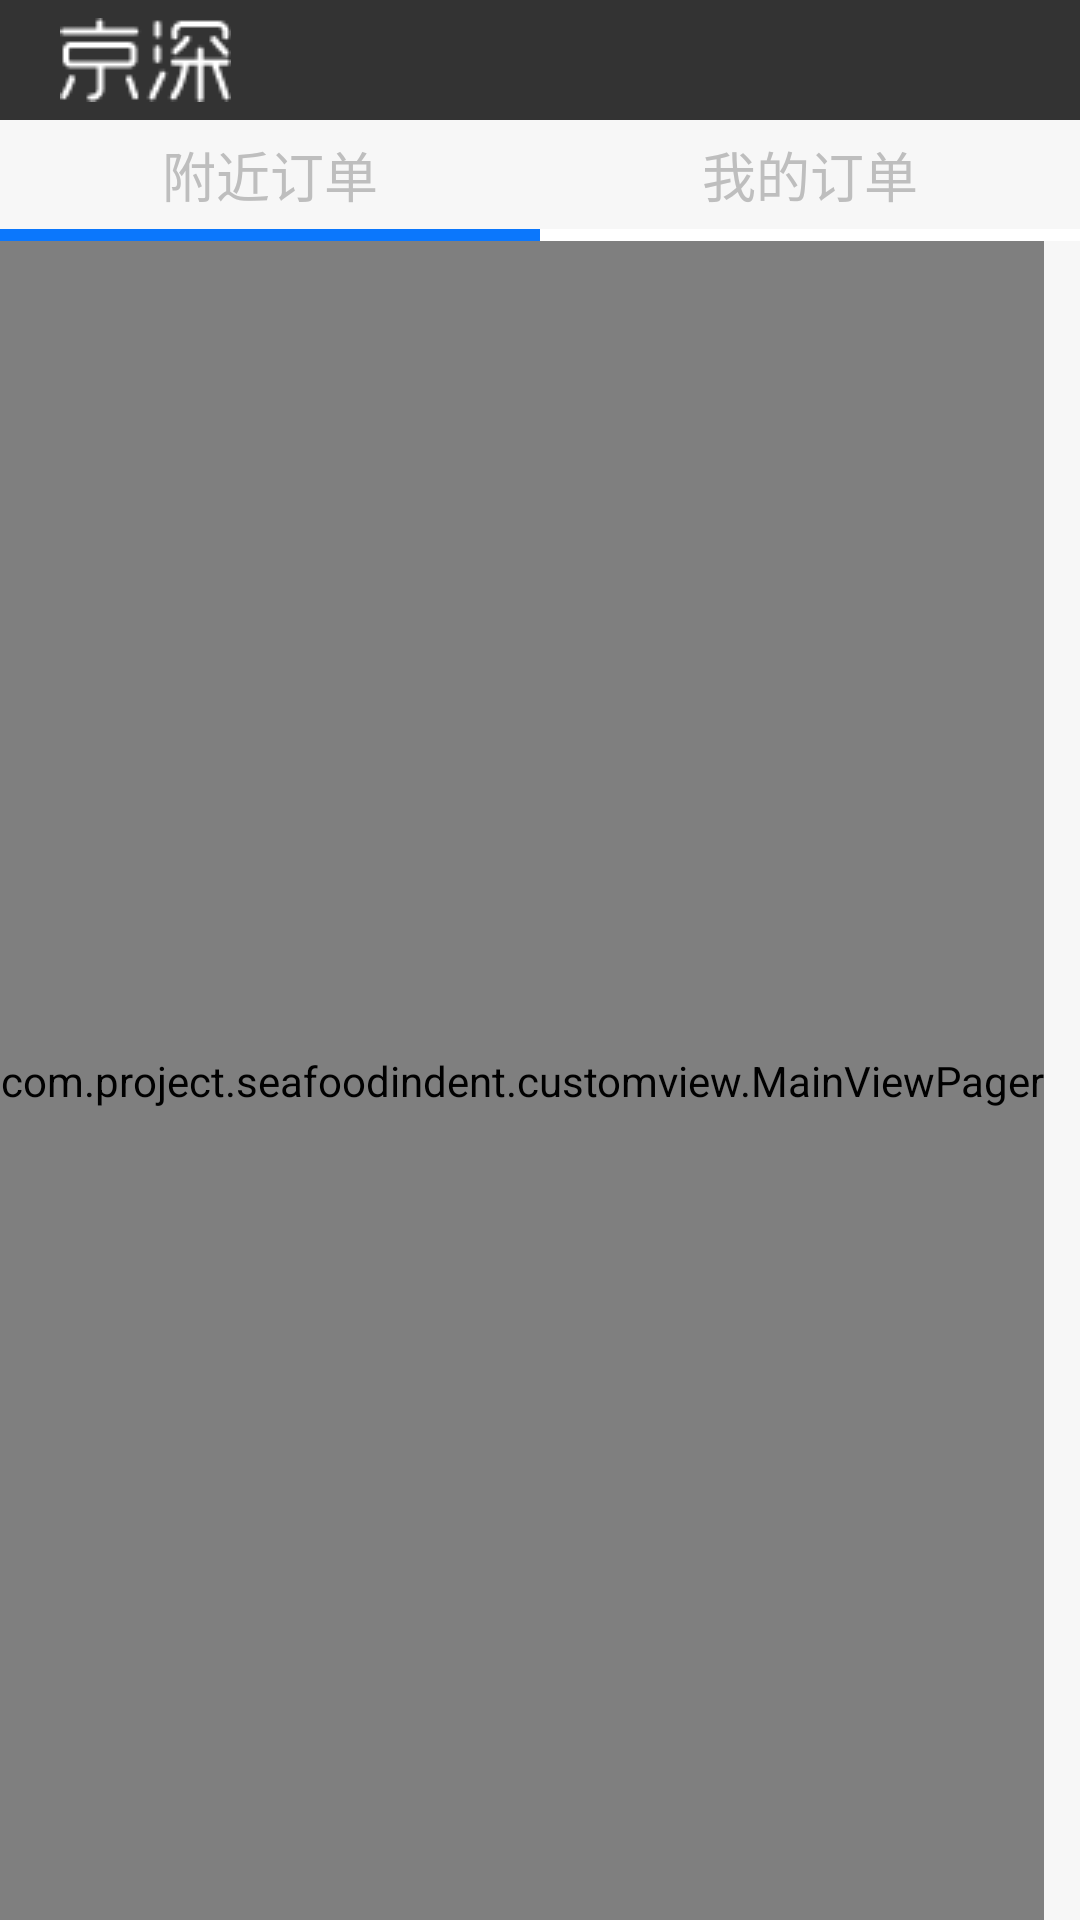

Layout XML and referenced resources for this Android screen:
<!-- AndroidManifest.xml: application theme AppTheme -->
<!-- res/layout/activity_main.xml -->
<RelativeLayout xmlns:android="http://schemas.android.com/apk/res/android"
    xmlns:tools="http://schemas.android.com/tools"
    android:layout_width="match_parent"
    android:layout_height="match_parent"
    android:background="#f7f7f7" >

    <include
        android:id="@+id/includ"
        android:layout_alignParentTop="true"
        layout="@layout/title_bar" />

    <RelativeLayout
        android:id="@+id/layout1"
        android:layout_width="match_parent"
        android:layout_height="wrap_content"
        android:layout_below="@id/includ"
        android:orientation="vertical" >

        <LinearLayout
            android:id="@+id/layout_main_tabtitle"
            android:layout_width="fill_parent"
            android:layout_height="wrap_content" >

            <TextView
                android:id="@+id/nearbyText"
                android:layout_width="match_parent"
                android:layout_height="match_parent"
                android:layout_marginBottom="5dp"
                android:layout_marginTop="5dp"
                android:layout_weight="1.0"
                android:gravity="center"
                android:text="@string/nearby"
                android:textSize="18sp" />

            <TextView
                android:id="@+id/mineText"
                android:layout_width="match_parent"
                android:layout_height="match_parent"
                android:layout_marginBottom="5dp"
                android:layout_marginTop="5dp"
                android:layout_weight="1.0"
                android:gravity="center"
                android:text="@string/mine"
                android:textSize="18sp" />
        </LinearLayout>

        <LinearLayout
            android:id="@+id/layout_indicateline"
            android:layout_width="match_parent"
            android:layout_height="wrap_content"
            android:layout_below="@+id/layout_main_tabtitle"
            android:layout_gravity="bottom" >

            <TextView
                android:id="@+id/line1"
                android:layout_width="0dp"
                android:layout_height="4dp"
                android:layout_weight="1"
                android:background="@drawable/slide" />

            <TextView
                android:id="@+id/line2"
                android:layout_width="0dp"
                android:layout_height="4dp"
                android:layout_weight="1"
                android:background="@color/white" />
        </LinearLayout>
    </RelativeLayout>

    <com.project.seafoodindent.customview.MainViewPager
        android:id="@+id/viewPager_main"
        android:layout_width="wrap_content"
        android:layout_height="match_parent"
        android:layout_below="@+id/layout1"
        android:layout_gravity="center" />

</RelativeLayout>
<!-- res/layout/title_bar.xml (included above) -->
<?xml version="1.0" encoding="utf-8"?>

<LinearLayout xmlns:android="http://schemas.android.com/apk/res/android"
    android:layout_width="match_parent"
    android:layout_height="40dp"
    android:background="@drawable/black"
    android:gravity="center_vertical"
    android:orientation="vertical" >

    <ImageView
        android:layout_width="wrap_content"
        android:layout_height="wrap_content"
        android:layout_marginLeft="20dp"
        android:src="@drawable/logo_title" />

</LinearLayout>
<!-- resources referenced by this layout -->
<resources>
  <color name="white">#FFFFFF</color>
  <!-- drawable black: png bitmap (drawable-mdpi, 1102 bytes) -->
  <!-- drawable logo_title: png bitmap (drawable-mdpi, 1636 bytes) -->
  <!-- drawable slide: png bitmap (drawable-mdpi, 953 bytes) -->
  <string name="mine">我的订单</string>
  <string name="nearby">附近订单</string>
  <style name="AppTheme" parent="@android:style/Theme.NoTitleBar" />
</resources>
